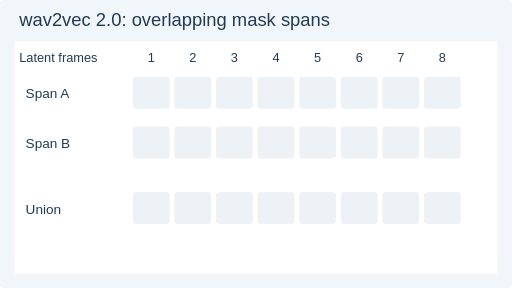
t = 0.00 s
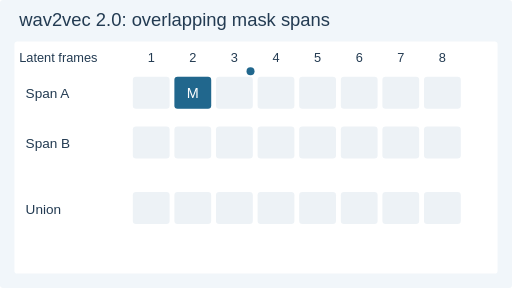
t = 1.67 s
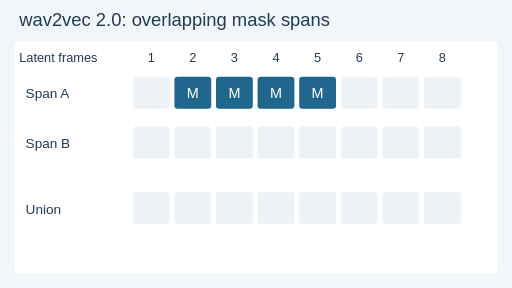
t = 3.33 s
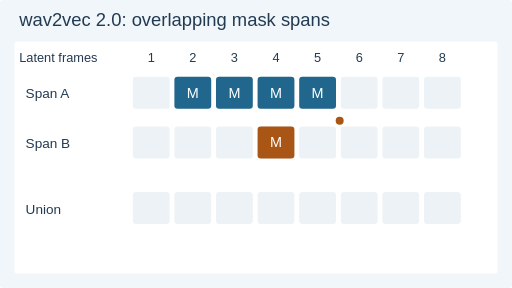
t = 5.00 s
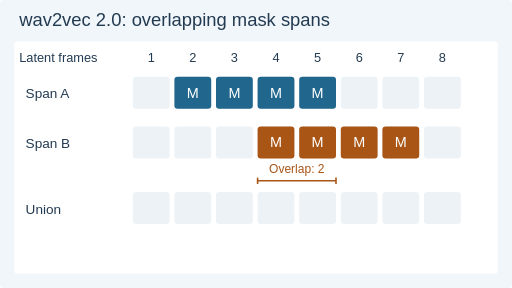
t = 6.67 s
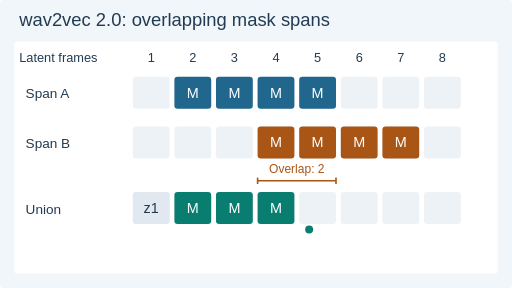
t = 8.33 s

The animated SVG that drew these frames (rendered in a browser with its animation timeline set to each time). Animation: 24 SMIL elements (animate=24); frames cover the first 8.33 s, repeats indefinitely.

<svg xmlns="http://www.w3.org/2000/svg" width="640" height="360" viewBox="0 0 640 360" role="img" aria-labelledby="title desc"><title id="title">wav2vec 2.0: overlapping mask spans</title><desc id="desc">Two four-frame spans start at positions 2 and 4. Positions 4 and 5 overlap; the union masks six of eight latent frames, each once.</desc><style>text{font-family:Arial,DejaVu Sans,sans-serif}.motion{display:inline}.still{display:none}@media(prefers-reduced-motion:reduce){.motion{display:none!important}.still{display:inline!important}}</style><rect x="0" y="0" width="640" height="360" rx="4" fill="#f1f6fa"/><rect x="18" y="52" width="604" height="290" rx="4" fill="#ffffff"/><text x="24" y="33" font-size="23" fill="#233b52" text-anchor="start">wav2vec 2.0: overlapping mask spans</text><text x="24" y="78" font-size="16" fill="#233b52" text-anchor="start">Latent frames</text><text x="189" y="78" font-size="16" fill="#233b52" text-anchor="middle">1</text><text x="241" y="78" font-size="16" fill="#233b52" text-anchor="middle">2</text><text x="293" y="78" font-size="16" fill="#233b52" text-anchor="middle">3</text><text x="345" y="78" font-size="16" fill="#233b52" text-anchor="middle">4</text><text x="397" y="78" font-size="16" fill="#233b52" text-anchor="middle">5</text><text x="449" y="78" font-size="16" fill="#233b52" text-anchor="middle">6</text><text x="501" y="78" font-size="16" fill="#233b52" text-anchor="middle">7</text><text x="553" y="78" font-size="16" fill="#233b52" text-anchor="middle">8</text><text x="32" y="123" font-size="17" fill="#233b52" text-anchor="start">Span A</text><rect x="166" y="96" width="46" height="40" rx="4" fill="#edf2f6"/><rect x="218" y="96" width="46" height="40" rx="4" fill="#edf2f6"/><rect x="270" y="96" width="46" height="40" rx="4" fill="#edf2f6"/><rect x="322" y="96" width="46" height="40" rx="4" fill="#edf2f6"/><rect x="374" y="96" width="46" height="40" rx="4" fill="#edf2f6"/><rect x="426" y="96" width="46" height="40" rx="4" fill="#edf2f6"/><rect x="478" y="96" width="46" height="40" rx="4" fill="#edf2f6"/><rect x="530" y="96" width="46" height="40" rx="4" fill="#edf2f6"/><text x="32" y="185" font-size="17" fill="#233b52" text-anchor="start">Span B</text><rect x="166" y="158" width="46" height="40" rx="4" fill="#edf2f6"/><rect x="218" y="158" width="46" height="40" rx="4" fill="#edf2f6"/><rect x="270" y="158" width="46" height="40" rx="4" fill="#edf2f6"/><rect x="322" y="158" width="46" height="40" rx="4" fill="#edf2f6"/><rect x="374" y="158" width="46" height="40" rx="4" fill="#edf2f6"/><rect x="426" y="158" width="46" height="40" rx="4" fill="#edf2f6"/><rect x="478" y="158" width="46" height="40" rx="4" fill="#edf2f6"/><rect x="530" y="158" width="46" height="40" rx="4" fill="#edf2f6"/><text x="32" y="267" font-size="17" fill="#233b52" text-anchor="start">Union</text><rect x="166" y="240" width="46" height="40" rx="4" fill="#edf2f6"/><rect x="218" y="240" width="46" height="40" rx="4" fill="#edf2f6"/><rect x="270" y="240" width="46" height="40" rx="4" fill="#edf2f6"/><rect x="322" y="240" width="46" height="40" rx="4" fill="#edf2f6"/><rect x="374" y="240" width="46" height="40" rx="4" fill="#edf2f6"/><rect x="426" y="240" width="46" height="40" rx="4" fill="#edf2f6"/><rect x="478" y="240" width="46" height="40" rx="4" fill="#edf2f6"/><rect x="530" y="240" width="46" height="40" rx="4" fill="#edf2f6"/><g class="motion"><g opacity="0"><animate attributeName="opacity" values="0;1;1" keyTimes="0;0.1;1" calcMode="discrete" dur="12s" repeatCount="indefinite"/><rect x="218" y="96" width="46" height="40" rx="4" fill="#21678d"/><text x="241" y="122" font-size="18" fill="white" text-anchor="middle">M</text></g><g opacity="0"><animate attributeName="opacity" values="0;1;1" keyTimes="0;0.15;1" calcMode="discrete" dur="12s" repeatCount="indefinite"/><rect x="270" y="96" width="46" height="40" rx="4" fill="#21678d"/><text x="293" y="122" font-size="18" fill="white" text-anchor="middle">M</text></g><g opacity="0"><animate attributeName="opacity" values="0;1;1" keyTimes="0;0.2;1" calcMode="discrete" dur="12s" repeatCount="indefinite"/><rect x="322" y="96" width="46" height="40" rx="4" fill="#21678d"/><text x="345" y="122" font-size="18" fill="white" text-anchor="middle">M</text></g><g opacity="0"><animate attributeName="opacity" values="0;1;1" keyTimes="0;0.25;1" calcMode="discrete" dur="12s" repeatCount="indefinite"/><rect x="374" y="96" width="46" height="40" rx="4" fill="#21678d"/><text x="397" y="122" font-size="18" fill="white" text-anchor="middle">M</text></g><g opacity="0"><animate attributeName="opacity" values="0;1;0;0" keyTimes="0;0.04;0.25;1" calcMode="discrete" dur="12s" repeatCount="indefinite"/><circle cx="218" cy="89" r="5" fill="#21678d"><animate attributeName="cx" values="218;218;420;420" keyTimes="0;0.04;0.25;1" dur="12s" repeatCount="indefinite"/></circle></g><g opacity="0"><animate attributeName="opacity" values="0;1;1" keyTimes="0;0.37;1" calcMode="discrete" dur="12s" repeatCount="indefinite"/><rect x="322" y="158" width="46" height="40" rx="4" fill="#a95516"/><text x="345" y="184" font-size="18" fill="white" text-anchor="middle">M</text></g><g opacity="0"><animate attributeName="opacity" values="0;1;1" keyTimes="0;0.42;1" calcMode="discrete" dur="12s" repeatCount="indefinite"/><rect x="374" y="158" width="46" height="40" rx="4" fill="#a95516"/><text x="397" y="184" font-size="18" fill="white" text-anchor="middle">M</text></g><g opacity="0"><animate attributeName="opacity" values="0;1;1" keyTimes="0;0.47;1" calcMode="discrete" dur="12s" repeatCount="indefinite"/><rect x="426" y="158" width="46" height="40" rx="4" fill="#a95516"/><text x="449" y="184" font-size="18" fill="white" text-anchor="middle">M</text></g><g opacity="0"><animate attributeName="opacity" values="0;1;1" keyTimes="0;0.52;1" calcMode="discrete" dur="12s" repeatCount="indefinite"/><rect x="478" y="158" width="46" height="40" rx="4" fill="#a95516"/><text x="501" y="184" font-size="18" fill="white" text-anchor="middle">M</text></g><g opacity="0"><animate attributeName="opacity" values="0;1;0;0" keyTimes="0;0.31;0.52;1" calcMode="discrete" dur="12s" repeatCount="indefinite"/><circle cx="322" cy="151" r="5" fill="#a95516"><animate attributeName="cx" values="322;322;524;524" keyTimes="0;0.31;0.52;1" dur="12s" repeatCount="indefinite"/></circle></g><g opacity="0"><animate attributeName="opacity" values="0;1;1" keyTimes="0;0.6;1" calcMode="discrete" dur="12s" repeatCount="indefinite"/><rect x="166" y="240" width="46" height="40" rx="4" fill="#e2e8f0"/><text x="189" y="266" font-size="18" fill="#233b52" text-anchor="middle">z1</text></g><g opacity="0"><animate attributeName="opacity" values="0;1;1" keyTimes="0;0.63;1" calcMode="discrete" dur="12s" repeatCount="indefinite"/><rect x="218" y="240" width="46" height="40" rx="4" fill="#087d70"/><text x="241" y="266" font-size="18" fill="white" text-anchor="middle">M</text></g><g opacity="0"><animate attributeName="opacity" values="0;1;1" keyTimes="0;0.66;1" calcMode="discrete" dur="12s" repeatCount="indefinite"/><rect x="270" y="240" width="46" height="40" rx="4" fill="#087d70"/><text x="293" y="266" font-size="18" fill="white" text-anchor="middle">M</text></g><g opacity="0"><animate attributeName="opacity" values="0;1;1" keyTimes="0;0.69;1" calcMode="discrete" dur="12s" repeatCount="indefinite"/><rect x="322" y="240" width="46" height="40" rx="4" fill="#087d70"/><text x="345" y="266" font-size="18" fill="white" text-anchor="middle">M</text></g><g opacity="0"><animate attributeName="opacity" values="0;1;1" keyTimes="0;0.72;1" calcMode="discrete" dur="12s" repeatCount="indefinite"/><rect x="374" y="240" width="46" height="40" rx="4" fill="#087d70"/><text x="397" y="266" font-size="18" fill="white" text-anchor="middle">M</text></g><g opacity="0"><animate attributeName="opacity" values="0;1;1" keyTimes="0;0.75;1" calcMode="discrete" dur="12s" repeatCount="indefinite"/><rect x="426" y="240" width="46" height="40" rx="4" fill="#087d70"/><text x="449" y="266" font-size="18" fill="white" text-anchor="middle">M</text></g><g opacity="0"><animate attributeName="opacity" values="0;1;1" keyTimes="0;0.78;1" calcMode="discrete" dur="12s" repeatCount="indefinite"/><rect x="478" y="240" width="46" height="40" rx="4" fill="#087d70"/><text x="501" y="266" font-size="18" fill="white" text-anchor="middle">M</text></g><g opacity="0"><animate attributeName="opacity" values="0;1;1" keyTimes="0;0.81;1" calcMode="discrete" dur="12s" repeatCount="indefinite"/><rect x="530" y="240" width="46" height="40" rx="4" fill="#e2e8f0"/><text x="553" y="266" font-size="18" fill="#233b52" text-anchor="middle">z8</text></g><g opacity="0"><animate attributeName="opacity" values="0;1;1" keyTimes="0;0.52;1" calcMode="discrete" dur="12s" repeatCount="indefinite"/><path d="M322 226L420 226" stroke="#a95516" stroke-width="2" fill="none"/><path d="M322 222L322 230" stroke="#a95516" stroke-width="2" fill="none"/><path d="M420 222L420 230" stroke="#a95516" stroke-width="2" fill="none"/><text x="371" y="216" font-size="15" fill="#a95516" text-anchor="middle">Overlap: 2</text></g><g opacity="0"><animate attributeName="opacity" values="0;1;1" keyTimes="0;0.81;1" calcMode="discrete" dur="12s" repeatCount="indefinite"/><text x="390" y="319" font-size="19" fill="#087d70" text-anchor="middle">4 + 4 − 2 = 6 / 8 masked</text></g><g opacity="0"><animate attributeName="opacity" values="0;1;0;0" keyTimes="0;0.56;0.81;1" calcMode="discrete" dur="12s" repeatCount="indefinite"/><circle cx="166" cy="287" r="5" fill="#087d70"><animate attributeName="cx" values="166;166;576;576" keyTimes="0;0.56;0.81;1" dur="12s" repeatCount="indefinite"/></circle></g></g><g class="still"><rect x="218" y="96" width="46" height="40" rx="4" fill="#21678d"/><text x="241" y="122" font-size="18" fill="white" text-anchor="middle">M</text><rect x="270" y="96" width="46" height="40" rx="4" fill="#21678d"/><text x="293" y="122" font-size="18" fill="white" text-anchor="middle">M</text><rect x="322" y="96" width="46" height="40" rx="4" fill="#21678d"/><text x="345" y="122" font-size="18" fill="white" text-anchor="middle">M</text><rect x="374" y="96" width="46" height="40" rx="4" fill="#21678d"/><text x="397" y="122" font-size="18" fill="white" text-anchor="middle">M</text><rect x="322" y="158" width="46" height="40" rx="4" fill="#a95516"/><text x="345" y="184" font-size="18" fill="white" text-anchor="middle">M</text><rect x="374" y="158" width="46" height="40" rx="4" fill="#a95516"/><text x="397" y="184" font-size="18" fill="white" text-anchor="middle">M</text><rect x="426" y="158" width="46" height="40" rx="4" fill="#a95516"/><text x="449" y="184" font-size="18" fill="white" text-anchor="middle">M</text><rect x="478" y="158" width="46" height="40" rx="4" fill="#a95516"/><text x="501" y="184" font-size="18" fill="white" text-anchor="middle">M</text><rect x="166" y="240" width="46" height="40" rx="4" fill="#e2e8f0"/><text x="189" y="266" font-size="18" fill="#233b52" text-anchor="middle">z1</text><rect x="218" y="240" width="46" height="40" rx="4" fill="#087d70"/><text x="241" y="266" font-size="18" fill="white" text-anchor="middle">M</text><rect x="270" y="240" width="46" height="40" rx="4" fill="#087d70"/><text x="293" y="266" font-size="18" fill="white" text-anchor="middle">M</text><rect x="322" y="240" width="46" height="40" rx="4" fill="#087d70"/><text x="345" y="266" font-size="18" fill="white" text-anchor="middle">M</text><rect x="374" y="240" width="46" height="40" rx="4" fill="#087d70"/><text x="397" y="266" font-size="18" fill="white" text-anchor="middle">M</text><rect x="426" y="240" width="46" height="40" rx="4" fill="#087d70"/><text x="449" y="266" font-size="18" fill="white" text-anchor="middle">M</text><rect x="478" y="240" width="46" height="40" rx="4" fill="#087d70"/><text x="501" y="266" font-size="18" fill="white" text-anchor="middle">M</text><rect x="530" y="240" width="46" height="40" rx="4" fill="#e2e8f0"/><text x="553" y="266" font-size="18" fill="#233b52" text-anchor="middle">z8</text><path d="M322 226L420 226" stroke="#a95516" stroke-width="2" fill="none"/><path d="M322 222L322 230" stroke="#a95516" stroke-width="2" fill="none"/><path d="M420 222L420 230" stroke="#a95516" stroke-width="2" fill="none"/><text x="371" y="216" font-size="15" fill="#a95516" text-anchor="middle">Overlap: 2</text><text x="390" y="319" font-size="19" fill="#087d70" text-anchor="middle">4 + 4 − 2 = 6 / 8 masked</text></g></svg>
